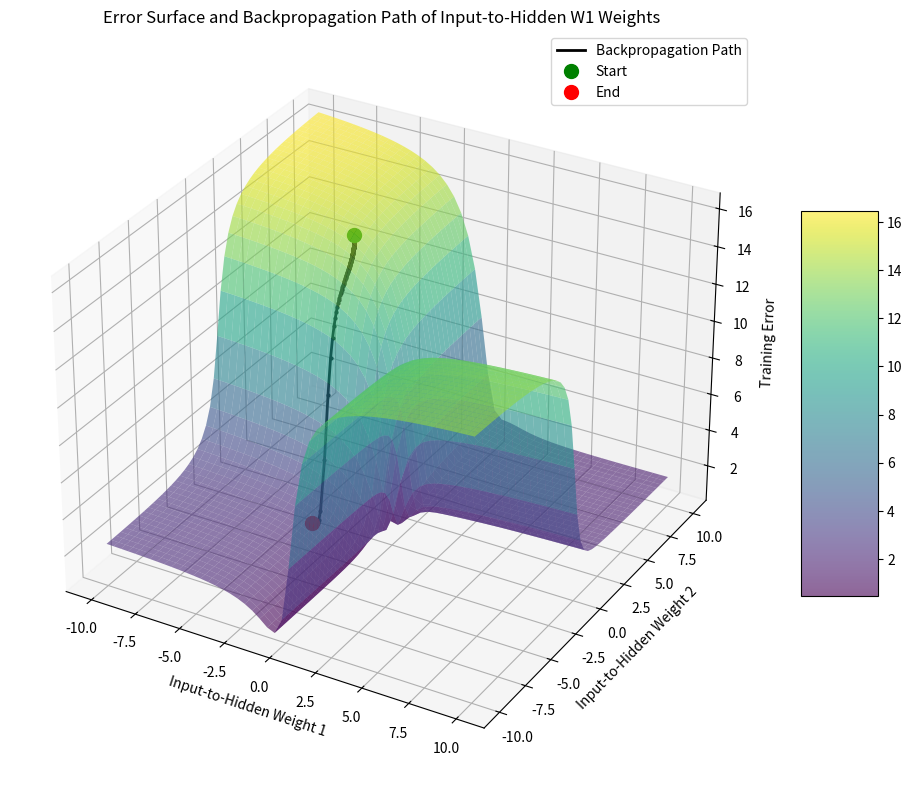
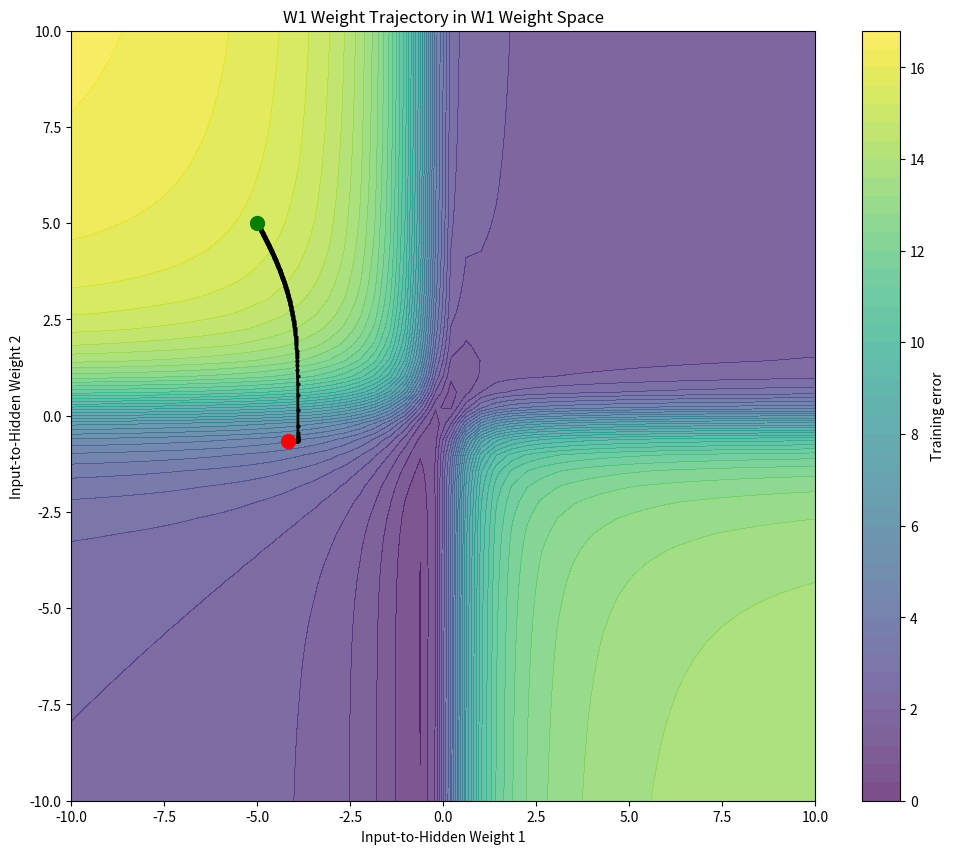
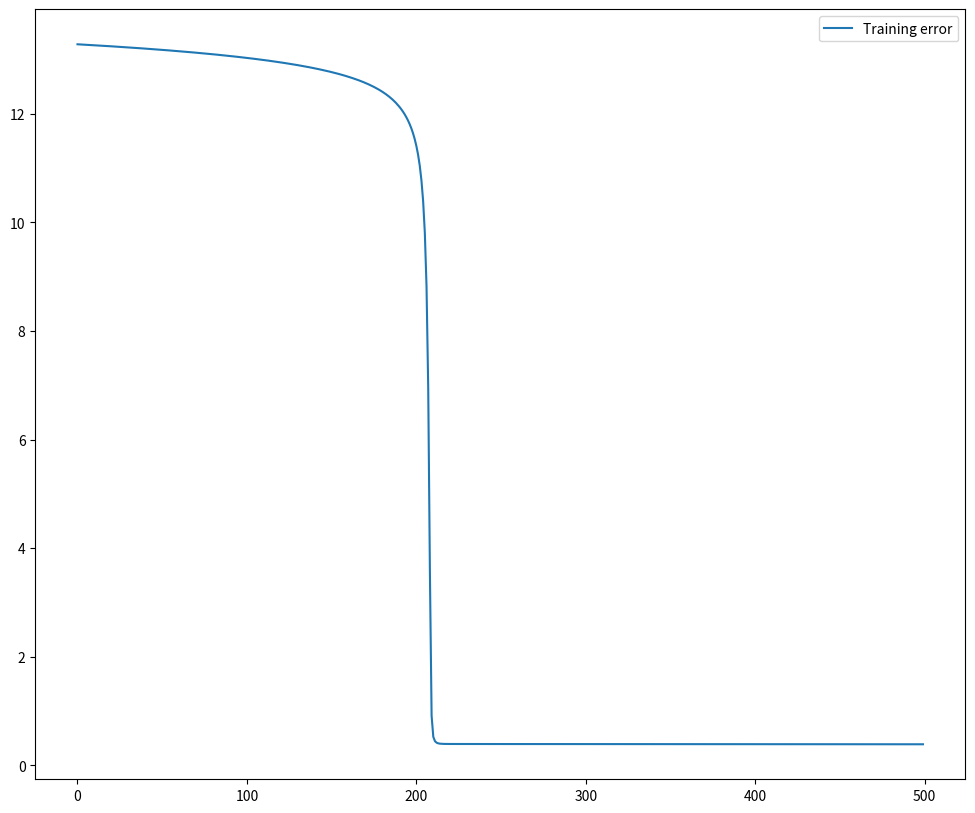
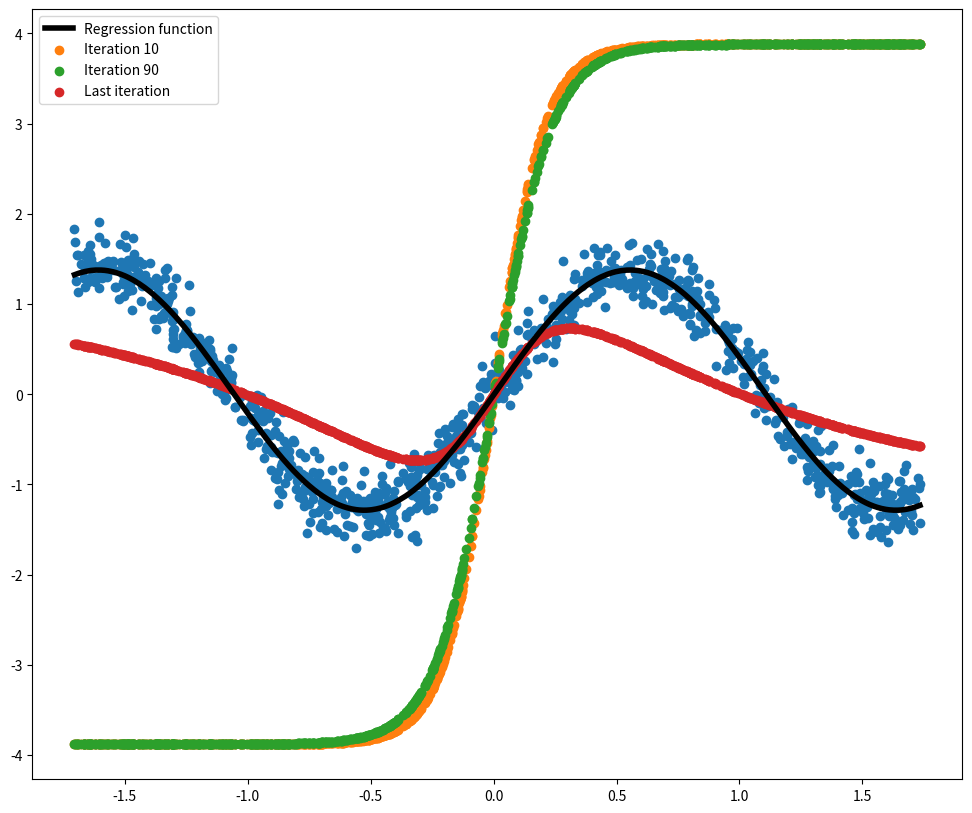

The script that saved these images, in order:
import numpy as np
import matplotlib.pyplot as plt
from matplotlib import cm
# Set seed for reproducibility
np.random.seed(0)


# Define activation functions
def activation(a):
    g=np.tanh(a)
    return  g

def derivative_activation(a):
    gprime=1-activation(a)**2
    return gprime


# Generate a simple dataset for regression
n_samples = 1000
x = np.random.uniform(-5, 5, n_samples)
f=np.sin(x)
y = f + np.random.normal(0, 0.15, n_samples)  # Quadratic function with noise


# Normalize the data
x_norm = (x - np.mean(x)) / np.std(x)
y_norm = (y - np.mean(y)) / np.std(y)
f_norm=(f - np.mean(y)) / np.std(y)



# Reshape for matrix operations
X = x_norm.reshape(-1, 1)
Y = y_norm.reshape(-1, 1)

# Define neural network architecture
input_size = 1
hidden_size = 2
output_size = 1

# Initialize weights (no biases)
#np.random.seed(2)

W1 = np.zeros((input_size, hidden_size))
W1[0,0]=-5
W1[0,1]=5

W2 = np.zeros((hidden_size, output_size) )
W2[0,0]=-1.42
W2[1,0]=2.46

## keep W2 fixed for visualisation purposes
alsoW2=False

# Learning rate
learning_rate = 0.05

# Number of training iterations
n_iterations = 500

# Storage for visualization
error_history = np.zeros(n_iterations)
W1_history = np.zeros((n_iterations, input_size, hidden_size))
W2_history = np.zeros((n_iterations, hidden_size, output_size))

# Forward pass function
def forward_pass(x, W1, W2):
    # Hidden layer (no bias)
    a1 = np.dot(x, W1) ## [N,1]*[1,2]
    z = activation(a1) ## [N,2]
    
    # Output layer (no bias)
    ## output activation function is identity function
    output = np.dot(z, W2) ## [N,1]
    
    return output, a1, z

# Training loop with backpropagation
for i in range(n_iterations):
    # Forward pass
    Yhat, a1, z = forward_pass(X, W1, W2)
    
    # Calculate error (mean squared error)
    error = np.mean((Yhat - Y)**2) 
    error_history[i] = error
    
    # Store weights for visualization
    W1_history[i] = W1.copy()
    W2_history[i] = W2.copy()
    
    # Backpropagation
    output_delta = -2*(Y-Yhat)  # Derivative of MSE
   
    
    # Compute gradients
    dW2 = np.dot(z.T, output_delta) / n_samples
    
    hidden_delta = np.dot(output_delta, W2.T) * derivative_activation(a1)  
    dW1 = np.dot(X.T, hidden_delta) / n_samples
    
    
    
    # Update weights
    if alsoW2:
        W2 = W2 - learning_rate * dW2
    W1 = W1 - learning_rate * dW1
    
    
    
    # Print progress
    if (i+1) % 10 == 0:
        print(f"Iteration: {i+1}, Error: {error:.6f}")




def compute_error_surface( X, Y, w1_range, w2_range):
    errors = np.zeros((len(w1_range), len(w2_range)))
    
    
    for i, w1 in enumerate(w1_range):
        for j, w2 in enumerate(w2_range):
            # Set weights temporarily
            
            tW1=W1
            tW1[0,0]=w1
            tW1[0,1]=w2
            # Compute error for this weight combination
            errors[i, j] = np.mean((Y-forward_pass(X, tW1, W2)[0])**2)
    
    # Restore original weights
    
    
    return errors
# Compute error surface


# Define weight ranges for the error surface visualization (fewer points to avoid memory issues)
w1_range = np.linspace(-10, 10, 50)
w2_range = np.linspace(-10, 10, 50)
GW1, GW2 = np.meshgrid(w1_range, w2_range)



error_surface = compute_error_surface(X, Y, w1_range, w2_range)

# Extract weights and errors from history
w11_history = [w[0,0] for w in W1_history]
w12_history = [w[0,1] for w in W1_history]
error_history = []

# Compute the error at each point in the W1 weight history
# W2 is kept fixed
for w11, w12 in zip(w11_history, w12_history):
    tW1=W1
    tW1[0,0]=w11
    tW1[0,1]=w12
    yhat=forward_pass(X, tW1, W2)[0]
    error_history.append(np.mean((Y-yhat)**2))

# 1. Plot the error surface and W1 weight path
fig = plt.figure(figsize=(12, 10))
ax = fig.add_subplot(111, projection='3d')

# Plot error surface
surf = ax.plot_surface(GW1, GW2, error_surface, cmap=cm.viridis, alpha=0.6, 
                      linewidth=0, antialiased=True)

fig.colorbar(surf, ax=ax, shrink=0.5, aspect=5)
# Plot the W1 weight path
ax.plot(w11_history, w12_history, error_history, 'k-', linewidth=2, label='Backpropagation Path')
ax.plot(w11_history, w12_history, error_history, 'k.', markersize=4)

# Mark start and end points
ax.plot([w11_history[0]], [w12_history[0]], [error_history[0]], 'go', markersize=10, label='Start')
ax.plot([w11_history[-1]], [w12_history[-1]], [error_history[-1]], 'ro', markersize=10, label='End')

# Set labels and title
ax.set_xlabel('Input-to-Hidden Weight 1')
ax.set_ylabel('Input-to-Hidden Weight 2')
ax.set_zlabel('Training Error')
ax.set_title('Error Surface and Backpropagation Path of Input-to-Hidden W1 Weights')
ax.legend()

fig = plt.figure(figsize=(12, 10))

plt.contourf(GW1, GW2, error_surface, levels=50, cmap='viridis', alpha=0.7)
plt.colorbar(label='Training error')

plt.xlabel('Input-to-Hidden Weight 1')
plt.ylabel('Input-to-Hidden Weight 2')
plt.title('W1 Weight Trajectory in W1 Weight Space')
plt.plot(w11_history, w12_history, 'k-', linewidth=2)
plt.plot(w11_history, w12_history, 'k.', markersize=4)
plt.plot(w11_history[0], w12_history[0], 'go', markersize=10, label='Start')
plt.plot(w11_history[-1], w12_history[-1], 'ro', markersize=10, label='End')



fig = plt.figure(figsize=(12, 10))
plt.plot(error_history,label='Training error')
plt.legend()
fig = plt.figure(figsize=(12, 10))
I=np.argsort(x_norm)
plt.plot(x_norm[I],f_norm[I],'k',lw=4,label='Regression function')
plt.scatter(x_norm,y_norm)
yhat0=forward_pass(X, W1_history[10,:], W2_history[10,:])[0]
plt.scatter(x_norm,yhat0,label='Iteration 10')
yhat0=forward_pass(X, W1_history[90,:], W2_history[90,:])[0]
plt.scatter(x_norm,yhat0,label='Iteration 90')
yhat=forward_pass(X, W1, W2)[0]
plt.scatter(x_norm,yhat,label='Last iteration')
plt.legend()

#W2_history[10]